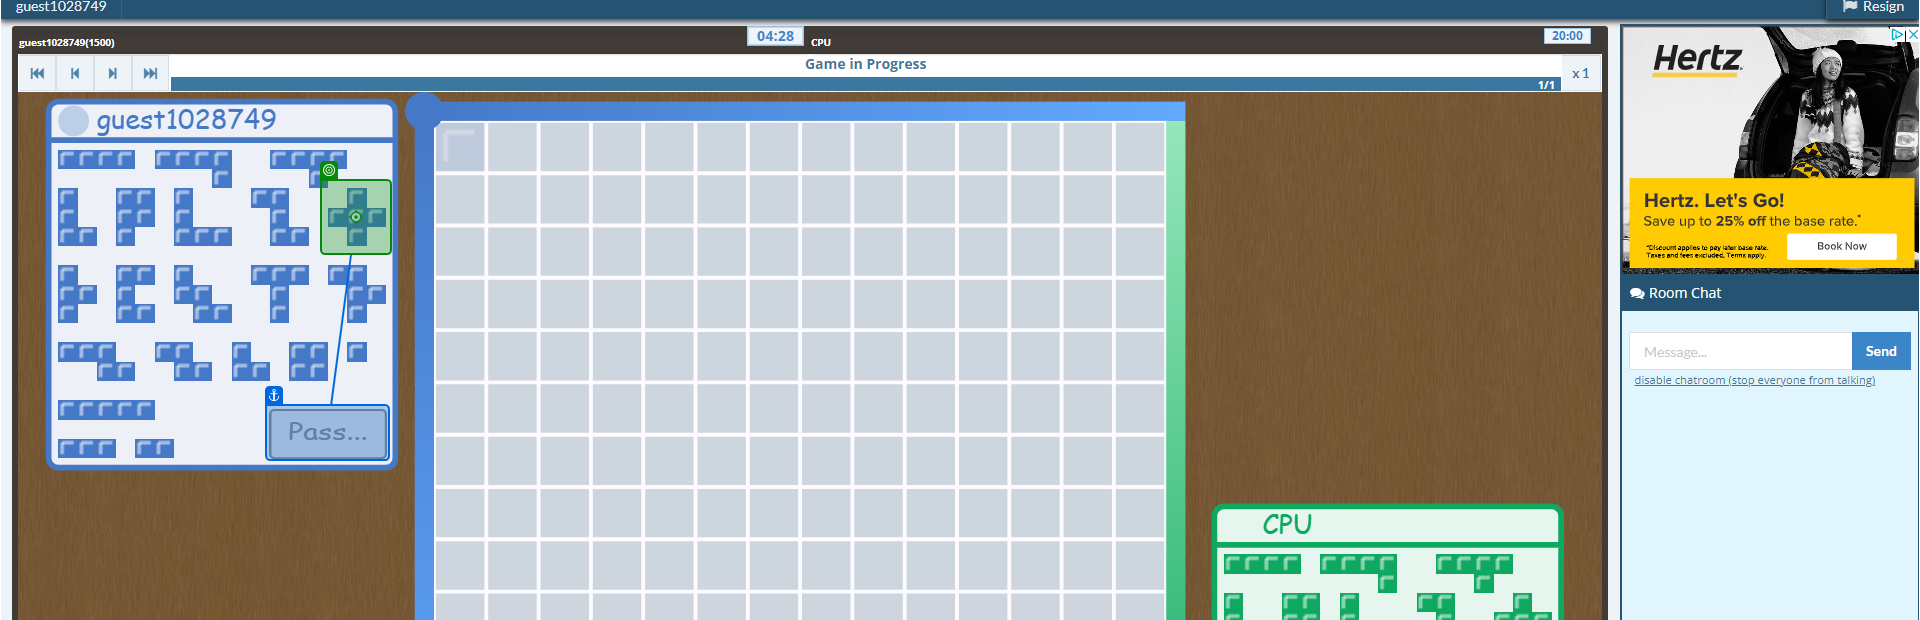
Task: Bot to play the game Blokus
Workflow: Select X Piece

Step 1: click

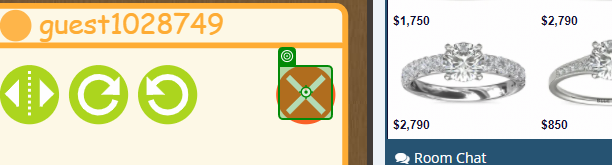
Step 2: Element 'Big Cancle Button'